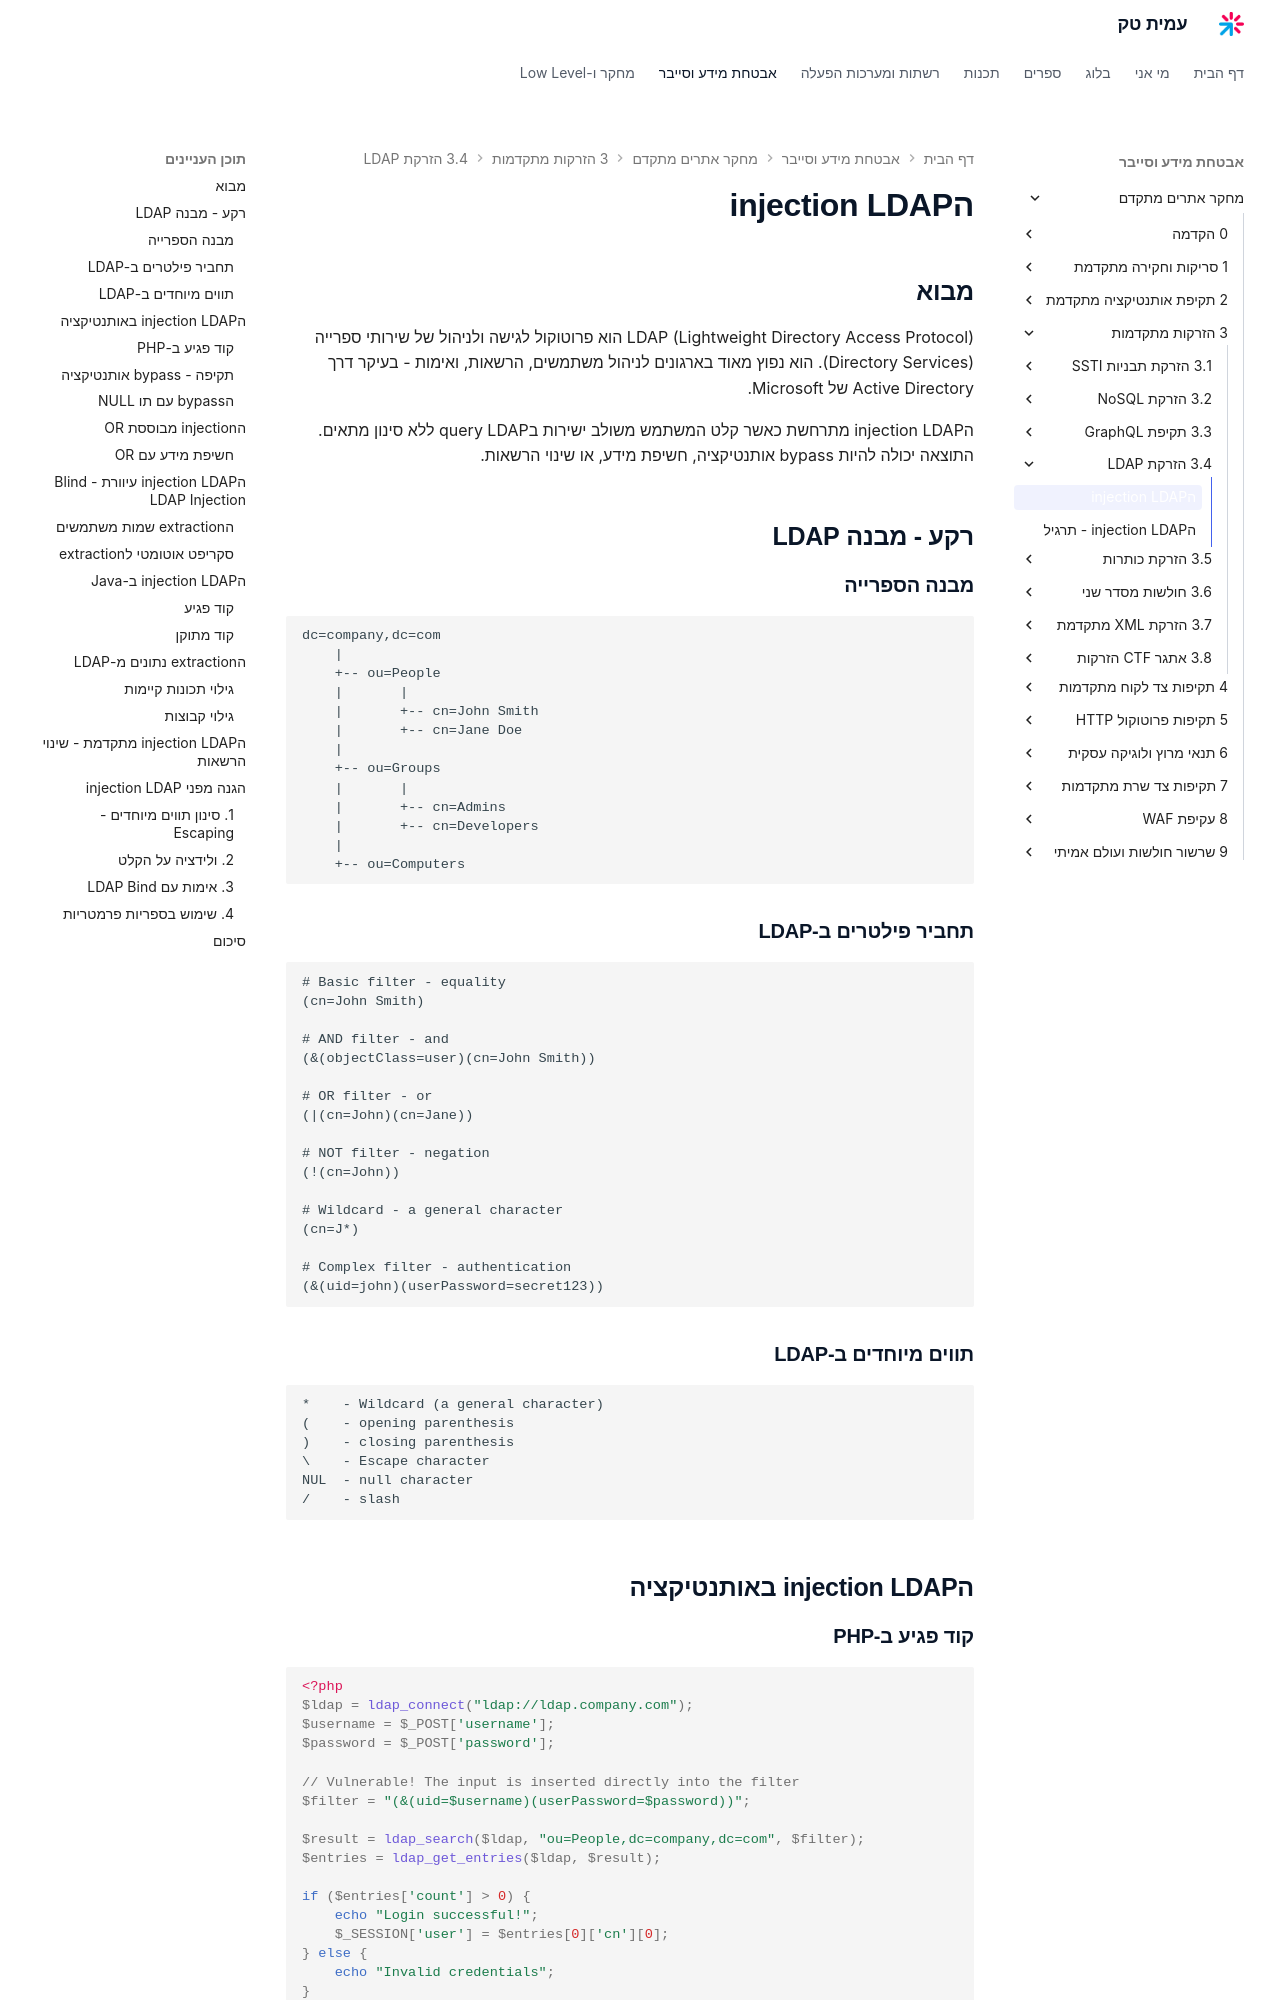

repository: AmitPinchasi/amittech · page: מחקר-אתרים-מתקדם/3 - הזרקות מתקדמות/3.4 - הזרקת LDAP/3.4 - הזרקת LDAP - הרצאה/index.html · generator: mkdocs

# הinjection LDAP

## מבוא

LDAP (Lightweight Directory Access Protocol) הוא פרוטוקול לגישה ולניהול של שירותי ספרייה (Directory Services). הוא נפוץ מאוד בארגונים לניהול משתמשים, הרשאות, ואימות - בעיקר דרך Active Directory של Microsoft.

הinjection LDAP מתרחשת כאשר קלט המשתמש משולב ישירות בquery LDAP ללא סינון מתאים. התוצאה יכולה להיות bypass אותנטיקציה, חשיפת מידע, או שינוי הרשאות.

## רקע - מבנה LDAP

### מבנה הספרייה

```
dc=company,dc=com
    |
    +-- ou=People
    |       |
    |       +-- cn=John Smith
    |       +-- cn=Jane Doe
    |
    +-- ou=Groups
    |       |
    |       +-- cn=Admins
    |       +-- cn=Developers
    |
    +-- ou=Computers
```

### תחביר פילטרים ב-LDAP

```
# Basic filter - equality
(cn=John Smith)

# AND filter - and
(&(objectClass=user)(cn=John Smith))

# OR filter - or
(|(cn=John)(cn=Jane))

# NOT filter - negation
(!(cn=John))

# Wildcard - a general character
(cn=J*)

# Complex filter - authentication
(&(uid=john)(userPassword=secret123))
```

### תווים מיוחדים ב-LDAP

```
*    - Wildcard (a general character)
(    - opening parenthesis
)    - closing parenthesis
\    - Escape character
NUL  - null character
/    - slash
```

## הinjection LDAP באותנטיקציה

### קוד פגיע ב-PHP

```php
<?php
$ldap = ldap_connect("ldap://ldap.company.com");
$username = $_POST['username'];
$password = $_POST['password'];

// Vulnerable! The input is inserted directly into the filter
$filter = "(&(uid=$username)(userPassword=$password))";

$result = ldap_search($ldap, "ou=People,dc=company,dc=com", $filter);
$entries = ldap_get_entries($ldap, $result);

if ($entries['count'] > 0) {
    echo "Login successful!";
    $_SESSION['user'] = $entries[0]['cn'][0];
} else {
    echo "Invalid credentials";
}
?>
```
